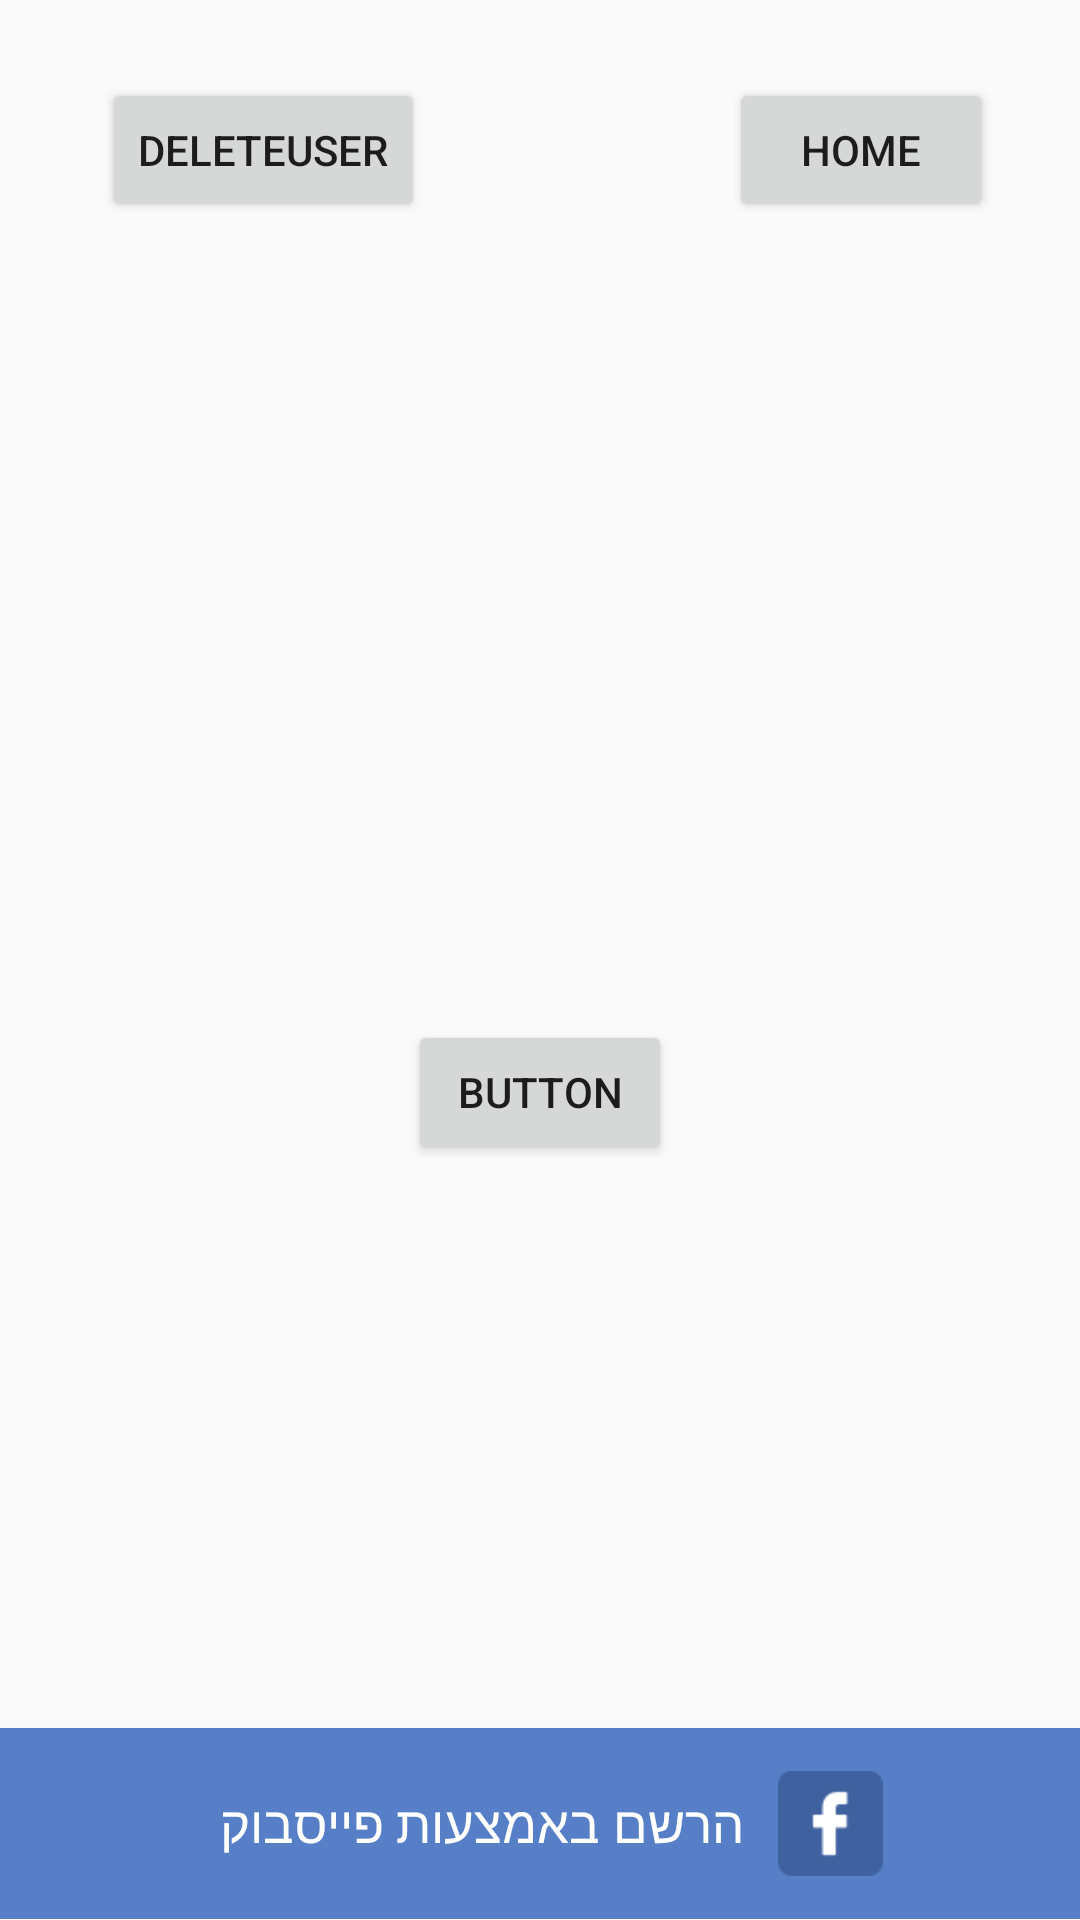

Write the Android layout XML for this screen, with the resource values it uses.
<!-- AndroidManifest.xml: application theme Theme.AppCompat.Light.NoActionBar -->
<!-- res/layout/splash_screen.xml -->
<?xml version="1.0" encoding="utf-8"?>
<LinearLayout xmlns:android="http://schemas.android.com/apk/res/android"
    xmlns:tools="http://schemas.android.com/tools"
    xmlns:app="http://schemas.android.com/apk/res-auto"
    android:layout_width="match_parent"
    android:layout_height="match_parent"
    style="@style/MyNoActionBar"
    android:background="@drawable/login_bg"
    tools:context=".activities.SplashActivity"
    android:weightSum="1"
    android:orientation="vertical">

    <RelativeLayout
        android:orientation="horizontal"
        android:layout_width="match_parent"

        android:layout_height="0dp"
        android:layout_weight="0.90">


        <Button
            android:text="Home"
            android:layout_width="wrap_content"
            android:layout_height="wrap_content"
            android:layout_alignParentTop="true"
            android:layout_alignParentEnd="true"
            android:layout_marginEnd="29dp"
            android:layout_marginTop="26dp"
            android:id="@+id/buttonUserDetails" />

        <Button
            android:text="DeleteUser"
            android:layout_width="wrap_content"
            android:layout_height="wrap_content"
            android:id="@+id/btnDeleteUser"
            android:layout_alignBaseline="@+id/buttonUserDetails"
            android:layout_alignBottom="@+id/buttonUserDetails"
            android:layout_alignParentStart="true"
            android:layout_marginStart="34dp" />

        <Button
            android:text="Button"
            android:layout_width="wrap_content"
            android:layout_height="wrap_content"
            android:layout_alignParentBottom="true"
            android:layout_centerHorizontal="true"
            android:layout_marginBottom="188dp"
            android:id="@+id/btnCheck" />

    </RelativeLayout>

    <LinearLayout
        android:orientation="horizontal"
        android:layout_width="match_parent"
        android:layout_height="0dp"
        android:layout_weight="0.10"
        android:background="@color/facebookBlue"
        android:visibility="visible"
        android:id="@+id/layoutSignIn"
        android:baselineAligned="false">

        <LinearLayout
            android:orientation="vertical"
            android:layout_width="0dp"
            android:layout_height="match_parent"
            android:layout_weight="0.10"
            />

        <LinearLayout
            android:orientation="vertical"
            android:layout_width="0dp"
            android:layout_height="match_parent"
            android:layout_weight="0.52"

            android:gravity="center_vertical">

            <TextView
                android:layout_width="wrap_content"
                android:layout_height="wrap_content"
                android:textSize="17sp"
                android:id="@+id/txtSignWithFacebook"
                android:textColor="#ffffff"
                android:text="הרשם באמצעות פייסבוק"
                android:layout_gravity="right"
                android:paddingRight="12sp"
                android:textStyle="normal"/>
        </LinearLayout>

        <LinearLayout
            android:orientation="vertical"
            android:layout_width="0dp"
            android:layout_height="match_parent"
            android:layout_weight="0.24"
            android:gravity="center">

            <ImageView
                android:layout_width="35sp"
                android:layout_height="35sp"
                android:id="@+id/imageView"
                android:layout_gravity="left"
                android:src="@drawable/facebook_login" />
        </LinearLayout>
    </LinearLayout>

</LinearLayout>
<!-- resources referenced by this layout -->
<resources>
  <color name="facebookBlue">#567fc8</color>
  <!-- drawable facebook_login: png bitmap (drawable, 981 bytes) -->
  <style name="MyNoActionBar">
          
          <item name="windowActionBar">false</item>
          <item name="android:windowNoTitle">false</item>
      </style>
</resources>
